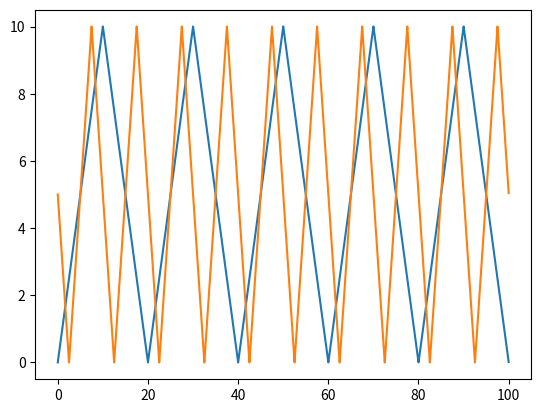

Here is the Python script that generated this plot:
import matplotlib.pyplot as plt

#size of the 1D cell
box=10.

#initial configuration of particle A
position_a=0. # in m
velocity_a=1. # in m/s
mass_a=10 # in kg
trajectory_a=[]

#initial configuration of particle B
position_b=5. # in m
velocity_b=-2. # in m/s
mass_b=10 # in kg
trajectory_b=[]

t=0 #initial time, in seconds
dt=0.001 #in seconds
time=[]

nsteps=100000 
for i in range(nsteps):
    time.append(t)
    trajectory_a.append(position_a)
    trajectory_b.append(position_b)
    position_a=position_a+velocity_a*dt
    position_b=position_b+velocity_b*dt
#    if abs(position_b - position_a) < 1.e-3 :
#        velocity_holder=velocity_a
#        velocity_a=velocity_b
#        velocity_b=velocity_holder
    if (position_a>box) or (position_a<0):
        velocity_a=-velocity_a
    if (position_b>box) or (position_b<0):
        velocity_b=-velocity_b
    t+=dt

plt.plot(time,trajectory_a)
plt.plot(time,trajectory_b)
plt.show()